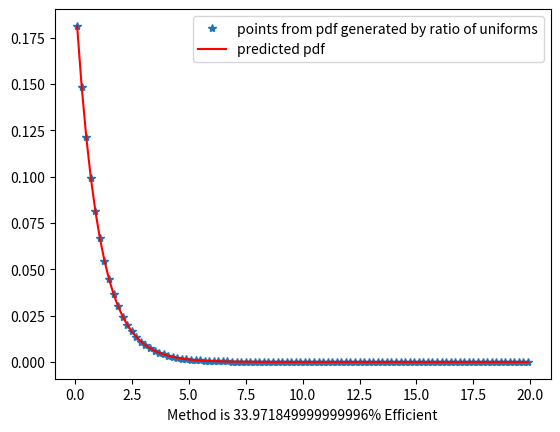

Write Python code to recreate this figure.
import numpy as np
from matplotlib import pyplot as plt


N=10000000
def ratio_exp(b) : 
    # Compute bounds
    '''
    found by isolating v from the inequality 0<=u<=sqrt(p(u/v)), 
    then maximizing v as a fcn of u to find u maximizing v

    '''
    umax = np.sqrt(b)
    vmax = 2/(np.exp(1)*np.sqrt(b)) 

    # Generate the random numbers
    u=np.random.uniform(low=0,high=umax,size=N)
    v=np.random.uniform(low=0,high=vmax,size=N)

    r = v/u

    # Do the rejection Step
    keep = u < b*np.exp(-b*r/2)
    t = r[keep]
    return t

b = 1
t = ratio_exp(b)

print(f"Method is {len(t)/(2*N) * 100}% Efficient")
bins=np.linspace(0,20,101) #bin the events
aa,bb=np.histogram(t,bins) #bb gives bin edges, aa gives the real pdf
cents=(bb[1:]+bb[:-1])/2 #want center of bins
pred=b*np.exp(-b*cents) #pdf should go like this
aa=aa/aa.sum() #normalize
pred=pred/pred.sum()


plt.plot(cents,aa,'*',label='points from pdf generated by ratio of uniforms')
plt.plot(cents,pred,'r',label='predicted pdf')
plt.xlabel(f"Method is {len(t)/(2*N) * 100}% Efficient")
plt.legend()
plt.savefig('q3_plot.png')
plt.show()
